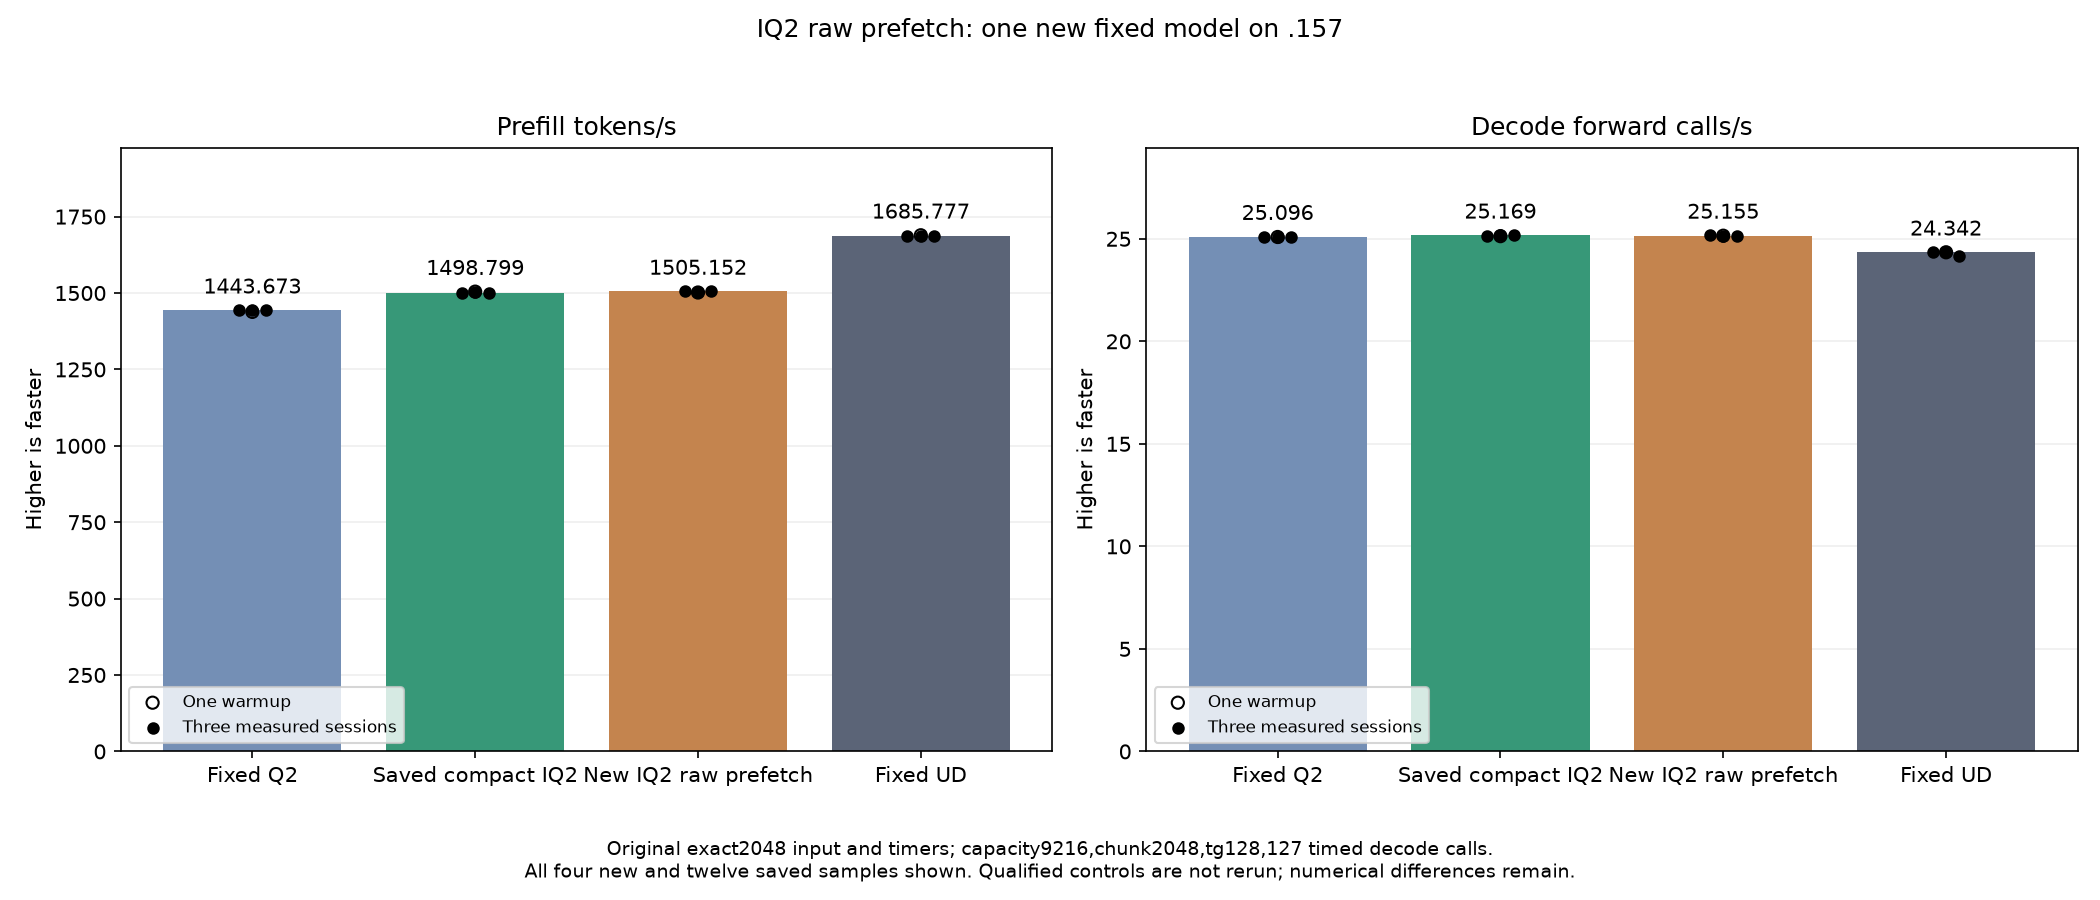

Source data for this figure (header and first rows):
candidate, historical, source, rep, warmup, prompt_tokens, output_tokens, decode_steps, prefill_s, decode_s, prefill_tok_s, decode_steps_s
fixed_q2, True, q2-counting-regression-mixed-r1, 0, True, 2048, 128, 127, 1.424, 5.062, 1438, 25.09
fixed_q2, True, q2-counting-regression-mixed-r1, 1, False, 2048, 128, 127, 1.419, 5.059, 1443, 25.11
fixed_q2, True, q2-counting-regression-mixed-r1, 2, False, 2048, 128, 127, 1.419, 5.062, 1444, 25.09
fixed_q2, True, q2-counting-regression-mixed-r1, 3, False, 2048, 128, 127, 1.418, 5.061, 1444, 25.1
best_parent, True, q2-iq2-halfbyte-model-r1, 0, True, 2048, 128, 127, 1.361, 5.054, 1505, 25.13
best_parent, True, q2-iq2-halfbyte-model-r1, 1, False, 2048, 128, 127, 1.366, 5.049, 1499, 25.15
best_parent, True, q2-iq2-halfbyte-model-r1, 2, False, 2048, 128, 127, 1.364, 5.046, 1502, 25.17
best_parent, True, q2-iq2-halfbyte-model-r1, 3, False, 2048, 128, 127, 1.366, 5.045, 1499, 25.17
iq2_raw_prefetch, False, q2-iq2-raw-prefetch-model-r1, 0, True, 2048, 128, 127, 1.364, 5.049, 1502, 25.15
iq2_raw_prefetch, False, q2-iq2-raw-prefetch-model-r1, 1, False, 2048, 128, 127, 1.361, 5.046, 1505, 25.17
iq2_raw_prefetch, False, q2-iq2-raw-prefetch-model-r1, 2, False, 2048, 128, 127, 1.362, 5.05, 1504, 25.15
iq2_raw_prefetch, False, q2-iq2-raw-prefetch-model-r1, 3, False, 2048, 128, 127, 1.361, 5.049, 1505, 25.15
fixed_ud, True, q2-counting-regression-ud-r1, 0, True, 2048, 128, 127, 1.213, 5.217, 1689, 24.34
fixed_ud, True, q2-counting-regression-ud-r1, 1, False, 2048, 128, 127, 1.214, 5.216, 1686, 24.35
fixed_ud, True, q2-counting-regression-ud-r1, 2, False, 2048, 128, 127, 1.215, 5.217, 1686, 24.34
fixed_ud, True, q2-counting-regression-ud-r1, 3, False, 2048, 128, 127, 1.215, 5.259, 1685, 24.15
